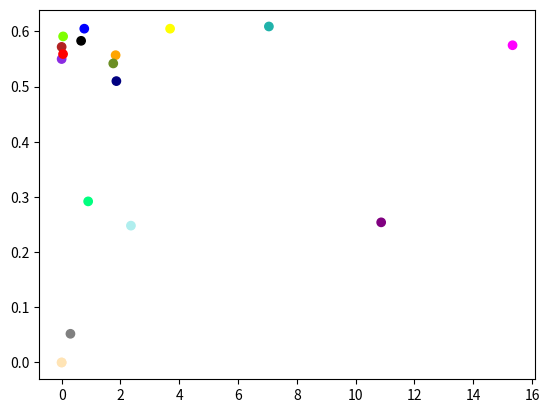

The matplotlib source for this figure:
import matplotlib.pyplot as plt
import pandas as pd


success = [0.583, 0.052, 0.55, 0.572, 0, 0, 0.559, 0.591, 0.51, 0.557, 0.542, 0.609, 0.605, 0.575, 0.292, 0.248,
                0.254, 0.605]
runtime = [0.662, 0.299, 0, 0, 0, 0, 0.048, 0.05, 1.862, 1.836, 1.756, 7.05, 0.77, 15.338, 0.902, 2.357, 10.869, 3.689]
algorithm = ["dp", "rand", "mpp", "de+mpp", "rr", "de+rr", "bgs", "de+bgs", "dda", "de+dda", "r-mlet+bgs", "mlet+dp",
       "mlet+bgs", "mlet+dda", "mcts+10", "mcts+100", "mcts+500", "2-bnd+bgs"]
colors = {"dp": 'black', "rand": 'gray', "mpp": 'blueviolet', "de+mpp": 'firebrick', "rr": 'bisque',
          "de+rr": 'moccasin', "bgs": 'red', "de+bgs": 'chartreuse', "dda": 'navy', "de+dda": 'orange',
          "r-mlet+bgs": 'olivedrab', "mlet+dp": 'lightseagreen', "mlet+bgs": 'blue', "mlet+dda": 'fuchsia',
          "mcts+10": 'springgreen', "mcts+100": 'paleturquoise', "mcts+500": 'purple', "2-bnd+bgs": 'yellow'}
df = pd.DataFrame(dict(success=success, runtime=runtime, algorithm=algorithm))

fig, ax = plt.subplots()
ax.scatter(df['runtime'], df['success'], c=df['algorithm'].map(colors))
plt.show()